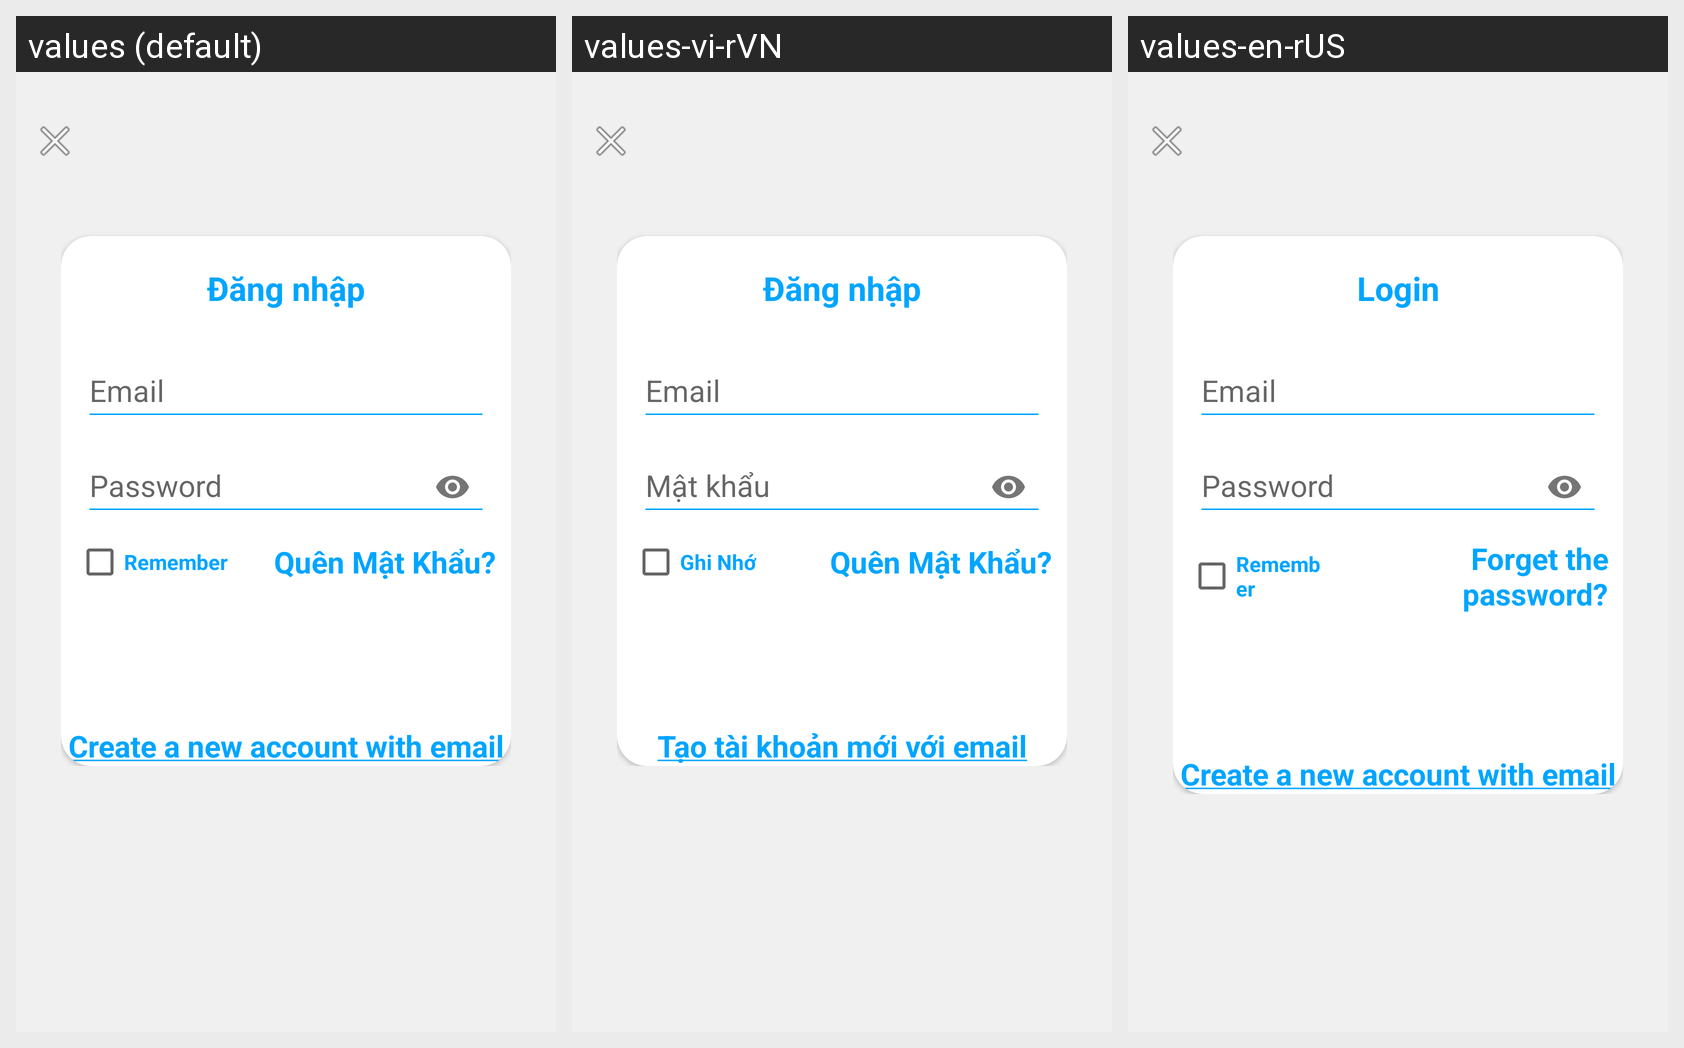

Translations of the strings shown on this Android screen, per locale in the grid:
Android screen res/layout/fragment_login.xml rendered under 3 locales, left to right: values (default), values-vi-rVN, values-en-rUS. Device: Nexus 5 (rendered at 1080×1920; each locale shown at half size, 540×960, under a caption strip naming it); theme Theme.AppCompat.Light.NoActionBar.
Strings drawn on this screen, with the default value and each locale's value (text and hints the layout hard-codes, and strings that could not be matched under every locale, appear in the picture but are not listed):

dangnhap
  values: Đăng nhập
  values-vi-rVN: Đăng nhập
  values-en-rUS: Login

password
  values: Password
  values-vi-rVN: Mật khẩu
  values-en-rUS: Password

remember
  values: Remember
  values-vi-rVN: Ghi Nhớ
  values-en-rUS: Remember

quenmatkhau
  values: Quên Mật Khẩu?
  values-vi-rVN: Quên Mật Khẩu?
  values-en-rUS: Forget the password?

wanttoregister
  values: Create a new account with email
  values-vi-rVN: Tạo tài khoản mới với email
  values-en-rUS: Create a new account with email
